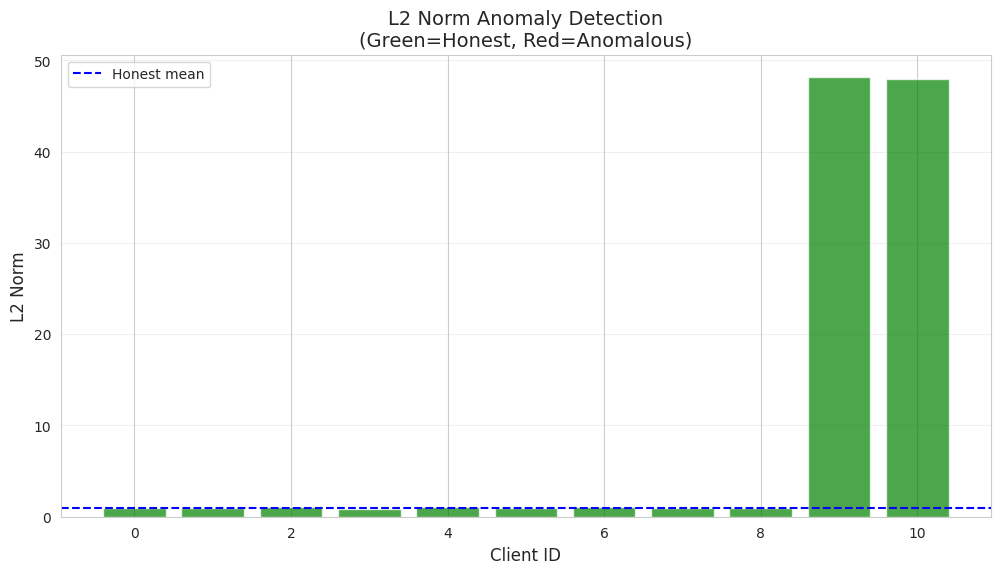
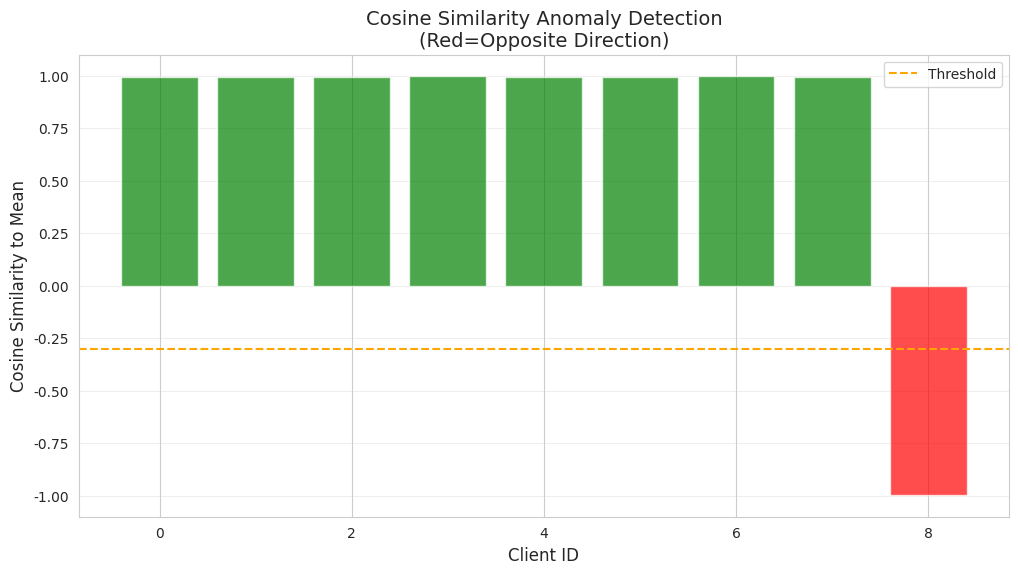

Source code (Python) for these figures, in order: (Note: this script raises an exception after producing the figures.)
import numpy as np
import matplotlib.pyplot as plt
import seaborn as sns
from scipy import stats

sns.set_style('whitegrid')
plt.rcParams['figure.figsize'] = (12, 6)

print("""
ANOMALOUS UPDATE CHARACTERISTICS:

1. LARGE L2 NORM
   • Normal: ~0.1-1.0
   • Anomalous: >10.0
   • Detection: Compare to historical distribution

2. WRONG DIRECTION (Cosine Similarity)
   • Normal: Similar to other updates (cosine > 0.5)
   • Anomalous: Opposite direction (cosine < -0.5)
   • Detection: Angle to mean update

3. STATISTICAL OUTLIER
   • Normal: Within 2-3 standard deviations
   • Anomalous: Beyond 3 standard deviations
   • Detection: Z-score, IQR, isolation forest

4. RARE PATTERN
   • Normal: Follows expected distribution
   • Anomalous: Unusual pattern
   • Detection: Autoencoder, one-class SVM

""")

def l2_norm_detector(updates, threshold=None, z_score_threshold=3.0):
    """
    Detect anomalies using L2 norm.
    
    Args:
        updates: List of weight updates
        threshold: Fixed threshold (if None, use statistical)
        z_score_threshold: Z-score threshold for statistical detection
        
    Returns:
        anomalies: List of booleans (True if anomalous)
        norms: L2 norms for all updates
    """
    # Compute L2 norms
    norms = [np.linalg.norm(u) for u in updates]
    
    if threshold is not None:
        # Fixed threshold
        anomalies = [norm > threshold for norm in norms]
    else:
        # Statistical threshold (z-score)
        mean_norm = np.mean(norms)
        std_norm = np.std(norms)
        z_scores = [(norm - mean_norm) / (std_norm + 1e-10) for norm in norms]
        anomalies = [abs(z) > z_score_threshold for z in z_scores]
    
    return anomalies, norms

# Test with mixed honest/malicious updates
np.random.seed(42)
honest_updates = [np.random.randn(100) * 0.1 for _ in range(9)]
malicious_updates = [
    np.random.randn(100) * 5,  # Large norm
    np.random.randn(100) * 0.1 * 50  # Scaled attack
]
all_updates = honest_updates + malicious_updates

# Detect
anomalies, norms = l2_norm_detector(all_updates, z_score_threshold=2.5)

# Visualize
plt.figure(figsize=(12, 6))
colors = ['green' if not a else 'red' for a in anomalies]
plt.bar(range(len(norms)), norms, color=colors, alpha=0.7)
plt.axhline(y=np.mean(norms[:9]), color='blue', linestyle='--', label='Honest mean')
plt.xlabel('Client ID', fontsize=12)
plt.ylabel('L2 Norm', fontsize=12)
plt.title('L2 Norm Anomaly Detection\n(Green=Honest, Red=Anomalous)', fontsize=14)
plt.legend()
plt.grid(True, alpha=0.3, axis='y')
plt.show()

print(f"Detected {sum(anomalies)} anomalies out of {len(all_updates)} clients")
print(f"Malicious clients detected: {sum(anomalies[-2:])}/2")

def cosine_similarity_detector(updates, threshold=-0.5):
    """
    Detect anomalies using cosine similarity to mean update.
    
    Args:
        updates: List of weight updates
        threshold: Cosine similarity threshold (below = anomalous)
        
    Returns:
        anomalies: List of booleans
        similarities: Cosine similarities
    """
    # Compute mean direction
    mean_update = np.mean(updates, axis=0)
    mean_update /= (np.linalg.norm(mean_update) + 1e-10)
    
    # Compute cosine similarities
    similarities = []
    for update in updates:
        update_norm = update / (np.linalg.norm(update) + 1e-10)
        sim = np.dot(mean_update, update_norm)
        similarities.append(sim)
    
    # Detect anomalies (low similarity = wrong direction)
    anomalies = [sim < threshold for sim in similarities]
    
    return anomalies, similarities

# Test with sign-flipping attack
np.random.seed(42)
honest_updates = [np.random.randn(50) * 0.1 + 1 for _ in range(8)]
sign_flip_attack = [-honest_updates[0]]  # Opposite direction
all_updates = honest_updates + sign_flip_attack

# Detect
anomalies, similarities = cosine_similarity_detector(all_updates, threshold=-0.3)

# Visualize
plt.figure(figsize=(12, 6))
colors = ['green' if not a else 'red' for a in anomalies]
plt.bar(range(len(similarities)), similarities, color=colors, alpha=0.7)
plt.axhline(y=-0.3, color='orange', linestyle='--', label='Threshold')
plt.xlabel('Client ID', fontsize=12)
plt.ylabel('Cosine Similarity to Mean', fontsize=12)
plt.title('Cosine Similarity Anomaly Detection\n(Red=Opposite Direction)', fontsize=14)
plt.legend()
plt.grid(True, alpha=0.3, axis='y')
plt.ylim(-1.1, 1.1)
plt.show()

print(f"Detected {sum(anomalies)} sign-flipping attack(s)")

def ensemble_anomaly_detector(updates):
    """
    Ensemble multiple detection methods.
    
    Methods:
    1. L2 norm (statistical)
    2. Cosine similarity
    3. Euclidean distance from mean
    
    Returns:
        anomalies: List of booleans (True if any method flags)
        scores: Dict of anomaly scores per method
    """
    # Method 1: L2 norm z-score
    _, l2_anomalies, _ = l2_norm_detector(updates, z_score_threshold=2.5)
    
    # Method 2: Cosine similarity
    cos_anomalies, _ = cosine_similarity_detector(updates, threshold=-0.5)
    
    # Method 3: Euclidean distance
    mean_update = np.mean(updates, axis=0)
    distances = [np.linalg.norm(u - mean_update) for u in updates]
    mean_dist = np.mean(distances)
    std_dist = np.std(distances)
    z_scores = [(d - mean_dist) / (std_dist + 1e-10) for d in distances]
    dist_anomalies = [abs(z) > 2.5 for z in z_scores]
    
    # Combine (OR logic: flag if any method detects)
    anomalies = [
        l2 or cos or dist
        for l2, cos, dist in zip(l2_anomalies, cos_anomalies, dist_anomalies)
    ]
    
    scores = {
        'l2_anomaly': l2_anomalies,
        'cosine_anomaly': cos_anomalies,
        'distance_anomaly': dist_anomalies,
        'ensemble_anomaly': anomalies
    }
    
    return anomalies, scores

# Test ensemble
np.random.seed(42)
updates = [
    np.random.randn(50) * 0.1 + 1 for _ in range(7)  # Honest
] + [
    np.random.randn(50) * 5,                   # Large norm
    -updates[0] * 2,                           # Sign flip
    np.random.randn(50) * 0.1 + 5             # Far from mean
]

anomalies, scores = ensemble_anomaly_detector(updates)

# Display results
results_df = pd.DataFrame({
    'Client': range(len(updates)),
    'L2 Anomaly': scores['l2_anomaly'],
    'Cosine Anomaly': scores['cosine_anomaly'],
    'Distance Anomaly': scores['distance_anomaly'],
    'ENSEMBLE (Any)': scores['ensemble_anomaly']
})

print("\n" + "="*60)
print("ENSEMBLE ANOMALY DETECTION RESULTS")
print("="*60)
print(results_df.to_string(index=False))
print(f"\nTotal anomalies detected: {sum(anomalies)}/{len(updates)}")

print("""

ANOMALY DETECTION SUMMARY:

Detection Methods:

1. L2 NORM (Magnitude-based)
   • Detects: Gradient scaling, large updates
   • Threshold: Statistical (z-score) or fixed
   • Pros: Simple, fast, effective for scaling attacks
   • Cons: Misses same-magnitude attacks (sign flip)

2. COSINE SIMILARITY (Direction-based)
   • Detects: Sign flipping, wrong direction
   • Threshold: < -0.5 (opposite direction)
   • Pros: Detects subtle direction attacks
   • Cons: Misses scaling attacks (same direction)

3. EUCLIDEAN DISTANCE
   • Detects: Any deviation from group norm
   • Threshold: Z-score > 2.5
   • Pros: General-purpose
   • Cons: Less specific

4. ENSEMBLE (Combine All)
   • Detects: All attack types
   • Logic: OR (flag if any method detects)
   • Pros: Highest detection rate
   • Cons: Higher false positive rate

Deployment Considerations:
  • Run on server after receiving all client updates
  • Block detected anomalies before aggregation
  • Log detections for audit trail
  • Tune thresholds based on historical data

""")